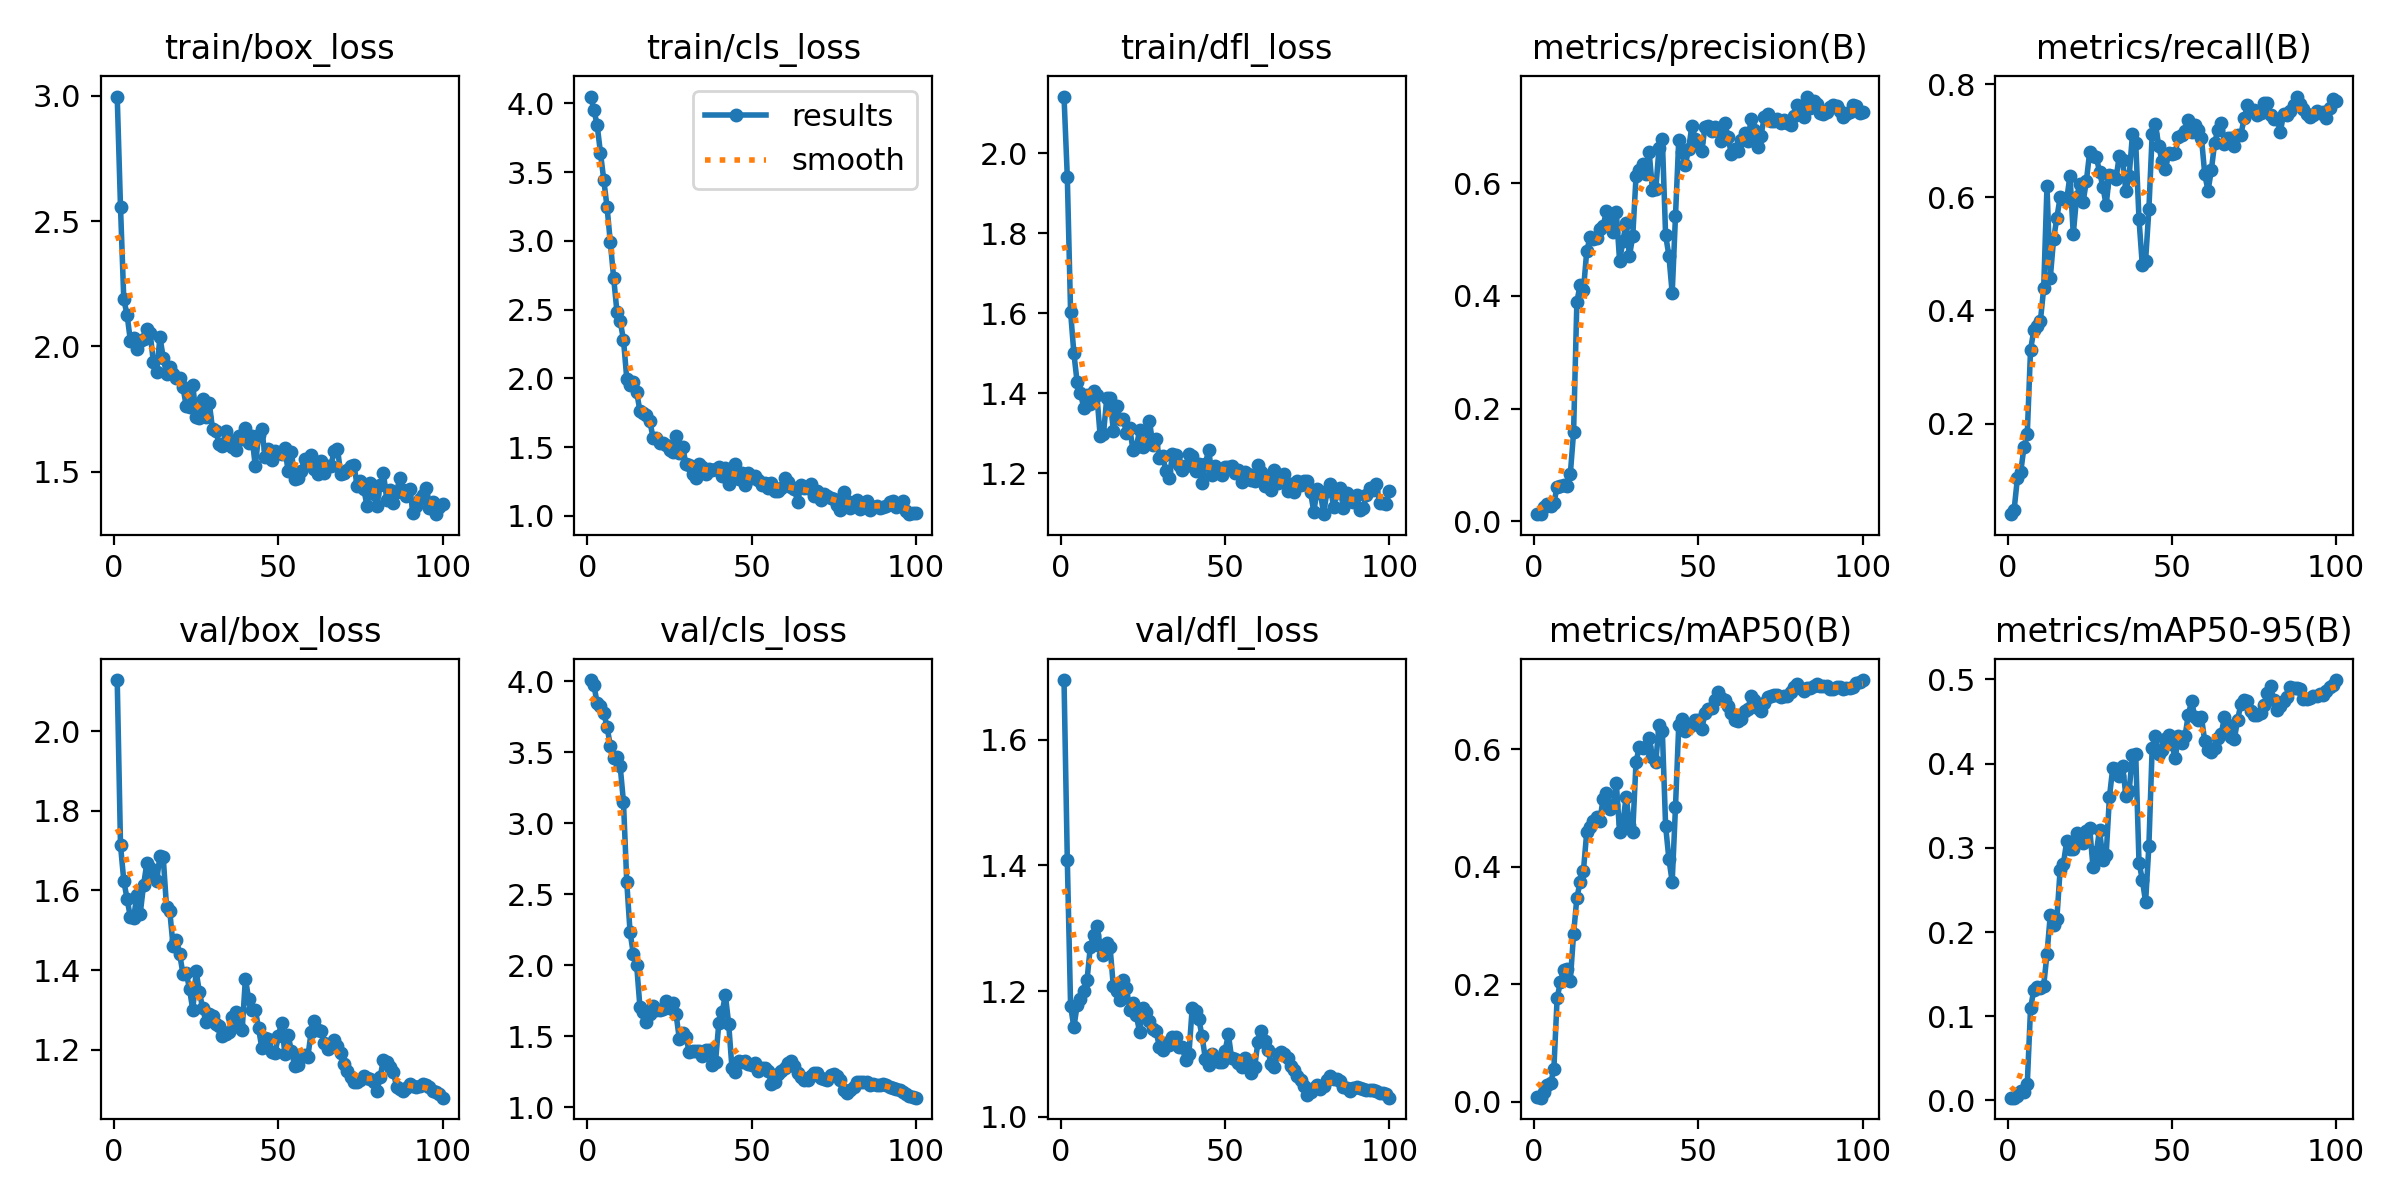

Data behind this chart, as committed beside it:
epoch, time, train/box_loss, train/cls_loss, train/dfl_loss, metrics/precision(B), metrics/recall(B), metrics/mAP50(B), metrics/mAP50-95(B), val/box_loss, val/cls_loss, val/dfl_loss, lr/pg0, lr/pg1, lr/pg2
1, 2.194, 2.998, 4.049, 2.141, 0.01248, 0.03986, 0.00917, 0.00337, 2.128, 4.007, 1.695, 6.25e-05, 6.25e-05, 6.25e-05
2, 3.636, 2.557, 3.953, 1.941, 0.01289, 0.04737, 0.00727, 0.00332, 1.713, 3.972, 1.409, 0.0001361, 0.0001361, 0.0001361
3, 5.072, 2.187, 3.839, 1.603, 0.0253, 0.1033, 0.01738, 0.00574, 1.624, 3.842, 1.177, 0.0002083, 0.0002083, 0.0002083
4, 6.492, 2.126, 3.638, 1.5, 0.03114, 0.1138, 0.02953, 0.01066, 1.579, 3.828, 1.143, 0.000279, 0.000279, 0.000279
5, 7.941, 2.023, 3.444, 1.427, 0.02779, 0.1582, 0.03157, 0.01057, 1.533, 3.777, 1.178, 0.0003481, 0.0003481, 0.0003481
6, 9.395, 2.035, 3.245, 1.401, 0.03187, 0.181, 0.0555, 0.01899, 1.531, 3.676, 1.188, 0.0004158, 0.0004158, 0.0004158
7, 10.78, 1.991, 2.989, 1.364, 0.0612, 0.3304, 0.1769, 0.1094, 1.589, 3.545, 1.2, 0.0004821, 0.0004821, 0.0004821
8, 12.23, 2.022, 2.733, 1.396, 0.06305, 0.365, 0.2042, 0.1314, 1.541, 3.46, 1.218, 0.0005468, 0.0005468, 0.0005468
9, 13.71, 2.03, 2.486, 1.374, 0.06506, 0.3728, 0.2253, 0.135, 1.612, 3.468, 1.271, 0.00061, 0.00061, 0.00061
10, 15.12, 2.071, 2.415, 1.407, 0.06235, 0.3814, 0.2258, 0.1334, 1.667, 3.398, 1.289, 0.0006718, 0.0006718, 0.0006718
11, 16.52, 2.055, 2.281, 1.396, 0.08307, 0.4389, 0.2063, 0.1362, 1.657, 3.147, 1.303, 0.0007321, 0.0007321, 0.0007321
12, 18.04, 1.937, 1.997, 1.293, 0.1575, 0.6199, 0.2857, 0.1739, 1.636, 2.585, 1.273, 0.0007909, 0.0007909, 0.0007909
13, 19.47, 1.899, 1.955, 1.298, 0.3891, 0.4568, 0.3472, 0.2199, 1.624, 2.232, 1.257, 0.0008482, 0.0008482, 0.0008482
14, 20.92, 2.037, 1.975, 1.388, 0.4198, 0.5254, 0.3744, 0.2084, 1.687, 2.078, 1.277, 0.000904, 0.000904, 0.000904
15, 22.28, 1.955, 1.905, 1.388, 0.4097, 0.5637, 0.3935, 0.2154, 1.683, 2.002, 1.271, 0.0009583, 0.0009583, 0.0009583
16, 23.67, 1.889, 1.762, 1.306, 0.4792, 0.5998, 0.4591, 0.274, 1.558, 1.706, 1.208, 0.001011, 0.001011, 0.001011
17, 25.2, 1.919, 1.75, 1.369, 0.5036, 0.5977, 0.4675, 0.281, 1.547, 1.673, 1.201, 0.001052, 0.001052, 0.001052
18, 26.68, 1.891, 1.733, 1.335, 0.5001, 0.5957, 0.4775, 0.3079, 1.46, 1.597, 1.186, 0.00104, 0.00104, 0.00104
19, 28.1, 1.873, 1.69, 1.336, 0.5021, 0.6385, 0.4854, 0.299, 1.475, 1.658, 1.217, 0.001027, 0.001027, 0.001027
20, 29.54, 1.873, 1.569, 1.301, 0.5183, 0.5345, 0.4788, 0.2988, 1.44, 1.713, 1.206, 0.001015, 0.001015, 0.001015
21, 31, 1.837, 1.566, 1.312, 0.5239, 0.5998, 0.5159, 0.3174, 1.391, 1.687, 1.17, 0.001002, 0.001002, 0.001002
22, 32.51, 1.762, 1.529, 1.257, 0.5505, 0.6232, 0.5261, 0.31, 1.393, 1.681, 1.182, 0.0009901, 0.0009901, 0.0009901
23, 33.96, 1.76, 1.53, 1.267, 0.5427, 0.5921, 0.4982, 0.3062, 1.352, 1.69, 1.162, 0.0009778, 0.0009778, 0.0009778
24, 35.37, 1.846, 1.513, 1.307, 0.5129, 0.6293, 0.505, 0.3204, 1.299, 1.746, 1.135, 0.0009654, 0.0009654, 0.0009654
25, 37.01, 1.717, 1.477, 1.266, 0.5487, 0.6807, 0.5423, 0.3233, 1.397, 1.695, 1.174, 0.000953, 0.000953, 0.000953
26, 38.7, 1.714, 1.464, 1.276, 0.4621, 0.6737, 0.4591, 0.2771, 1.345, 1.736, 1.167, 0.0009406, 0.0009406, 0.0009406
27, 40.19, 1.791, 1.58, 1.331, 0.4971, 0.6708, 0.4747, 0.2944, 1.304, 1.654, 1.152, 0.0009283, 0.0009283, 0.0009283
28, 41.54, 1.719, 1.46, 1.272, 0.5291, 0.6455, 0.5197, 0.3216, 1.269, 1.477, 1.141, 0.0009159, 0.0009159, 0.0009159
29, 43.03, 1.775, 1.499, 1.287, 0.4708, 0.6185, 0.4712, 0.2861, 1.289, 1.522, 1.137, 0.0009035, 0.0009035, 0.0009035
30, 44.48, 1.669, 1.379, 1.24, 0.5056, 0.5864, 0.46, 0.2913, 1.284, 1.495, 1.112, 0.0008911, 0.0008911, 0.0008911
31, 45.89, 1.663, 1.369, 1.244, 0.6119, 0.6392, 0.5787, 0.3602, 1.265, 1.387, 1.106, 0.0008787, 0.0008787, 0.0008787
32, 47.24, 1.61, 1.303, 1.205, 0.6227, 0.6372, 0.6038, 0.3946, 1.26, 1.393, 1.118, 0.0008664, 0.0008664, 0.0008664
33, 48.68, 1.6, 1.278, 1.188, 0.6347, 0.6326, 0.6014, 0.394, 1.234, 1.393, 1.115, 0.000854, 0.000854, 0.000854
34, 50.11, 1.66, 1.38, 1.248, 0.6154, 0.6738, 0.6045, 0.3852, 1.24, 1.392, 1.126, 0.0008416, 0.0008416, 0.0008416
35, 51.6, 1.626, 1.354, 1.245, 0.6545, 0.6653, 0.619, 0.3975, 1.244, 1.357, 1.127, 0.0008293, 0.0008293, 0.0008293
36, 52.97, 1.597, 1.303, 1.221, 0.5878, 0.6109, 0.5875, 0.3618, 1.281, 1.403, 1.111, 0.0008169, 0.0008169, 0.0008169
37, 54.42, 1.586, 1.339, 1.208, 0.5892, 0.6378, 0.578, 0.3679, 1.293, 1.4, 1.111, 0.0008045, 0.0008045, 0.0008045
38, 55.94, 1.644, 1.336, 1.218, 0.6623, 0.711, 0.6413, 0.4098, 1.258, 1.3, 1.09, 0.0007921, 0.0007921, 0.0007921
39, 57.37, 1.63, 1.34, 1.248, 0.6786, 0.6958, 0.6313, 0.4112, 1.248, 1.319, 1.1, 0.0007797, 0.0007797, 0.0007797
40, 58.79, 1.675, 1.355, 1.244, 0.5077, 0.5608, 0.4696, 0.2825, 1.379, 1.592, 1.174, 0.0007674, 0.0007674, 0.0007674
41, 60.16, 1.613, 1.293, 1.205, 0.4714, 0.48, 0.4131, 0.2622, 1.326, 1.669, 1.168, 0.000755, 0.000755, 0.000755
42, 61.72, 1.64, 1.349, 1.224, 0.4045, 0.4881, 0.3747, 0.2355, 1.3, 1.789, 1.156, 0.0007426, 0.0007426, 0.0007426
43, 63.19, 1.521, 1.234, 1.175, 0.5412, 0.5785, 0.5012, 0.3022, 1.301, 1.587, 1.128, 0.0007302, 0.0007302, 0.0007302
44, 64.65, 1.645, 1.327, 1.223, 0.677, 0.7113, 0.6419, 0.4186, 1.254, 1.276, 1.092, 0.0007179, 0.0007179, 0.0007179
45, 66.1, 1.668, 1.376, 1.259, 0.6549, 0.7294, 0.6512, 0.4332, 1.204, 1.246, 1.082, 0.0007055, 0.0007055, 0.0007055
46, 67.48, 1.558, 1.268, 1.196, 0.6322, 0.6907, 0.6315, 0.4111, 1.228, 1.324, 1.101, 0.0006931, 0.0006931, 0.0006931
47, 68.88, 1.588, 1.313, 1.218, 0.661, 0.6634, 0.638, 0.4158, 1.227, 1.317, 1.093, 0.0006808, 0.0006808, 0.0006808
48, 70.35, 1.547, 1.228, 1.201, 0.7018, 0.6495, 0.6411, 0.4289, 1.195, 1.323, 1.088, 0.0006684, 0.0006684, 0.0006684
49, 71.71, 1.581, 1.315, 1.195, 0.6785, 0.6777, 0.6491, 0.4339, 1.19, 1.304, 1.088, 0.000656, 0.000656, 0.000656
50, 73.16, 1.575, 1.277, 1.216, 0.6728, 0.6763, 0.6498, 0.4227, 1.235, 1.299, 1.105, 0.0006436, 0.0006436, 0.0006436
51, 74.58, 1.57, 1.288, 1.217, 0.6569, 0.6775, 0.6345, 0.4061, 1.268, 1.309, 1.132, 0.0006312, 0.0006312, 0.0006312
52, 75.99, 1.593, 1.262, 1.219, 0.7004, 0.7071, 0.6614, 0.4329, 1.19, 1.257, 1.093, 0.0006189, 0.0006189, 0.0006189
53, 77.39, 1.501, 1.225, 1.201, 0.7019, 0.7108, 0.6685, 0.424, 1.236, 1.279, 1.092, 0.0006065, 0.0006065, 0.0006065
54, 78.74, 1.578, 1.243, 1.208, 0.692, 0.7176, 0.6698, 0.4325, 1.196, 1.275, 1.085, 0.0005941, 0.0005941, 0.0005941
55, 80.16, 1.469, 1.205, 1.178, 0.6993, 0.737, 0.6831, 0.4583, 1.16, 1.255, 1.079, 0.0005818, 0.0005818, 0.0005818
56, 81.61, 1.476, 1.242, 1.203, 0.6918, 0.7149, 0.6968, 0.4739, 1.162, 1.166, 1.094, 0.0005694, 0.0005694, 0.0005694
57, 83.03, 1.504, 1.182, 1.199, 0.6751, 0.7283, 0.6878, 0.4552, 1.184, 1.174, 1.089, 0.000557, 0.000557, 0.000557
58, 84.48, 1.552, 1.184, 1.183, 0.7059, 0.7183, 0.6834, 0.4519, 1.186, 1.23, 1.07, 0.0005446, 0.0005446, 0.0005446
59, 85.86, 1.534, 1.203, 1.181, 0.682, 0.7048, 0.6737, 0.4548, 1.183, 1.256, 1.08, 0.0005322, 0.0005322, 0.0005322
60, 87.28, 1.564, 1.276, 1.22, 0.6509, 0.6407, 0.6624, 0.4266, 1.245, 1.273, 1.12, 0.0005199, 0.0005199, 0.0005199
... 40 more rows
